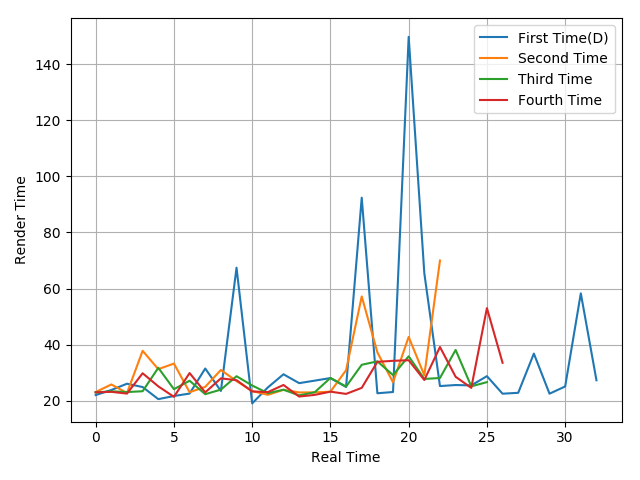

The file beside this chart, header and first rows:
22.09, 23.9, 26.14, 24.95, 20.65, 21.76, 22.63, 31.55, 23.56, 67.46, 19.13, 24.81, 29.5, 26.34, 27.24, 28.15, 24.98, 92.39, 22.74, 23.18, 149.68, 65.47, 25.3, 25.67
23.18, 25.87, 22.82, 37.86, 31.31, 33.32, 23.11, 25.03, 31.03, 27.08, 23.52, 22.18, 23.97, 23.03, 23.05, 23.3, 30.95, 57.22, 37.32, 26.64, 42.81, 29.16, 70.02
23.03, 23.43, 23.17, 23.46, 31.81, 24.19, 27.2, 22.41, 24.04, 28.81, 25.5, 22.77, 24, 21.98, 23.12, 28.2, 25.12, 32.88, 34.1, 29.22, 35.9, 27.84, 28.17, 38.17
23.07, 23.25, 22.62, 29.86, 25.2, 21.47, 29.93, 23.06, 28.05, 27.39, 23.39, 23.14, 25.69, 21.57, 22.16, 23.31, 22.51, 24.66, 33.93, 34.29, 34.5, 27.46, 39.21, 28.61
